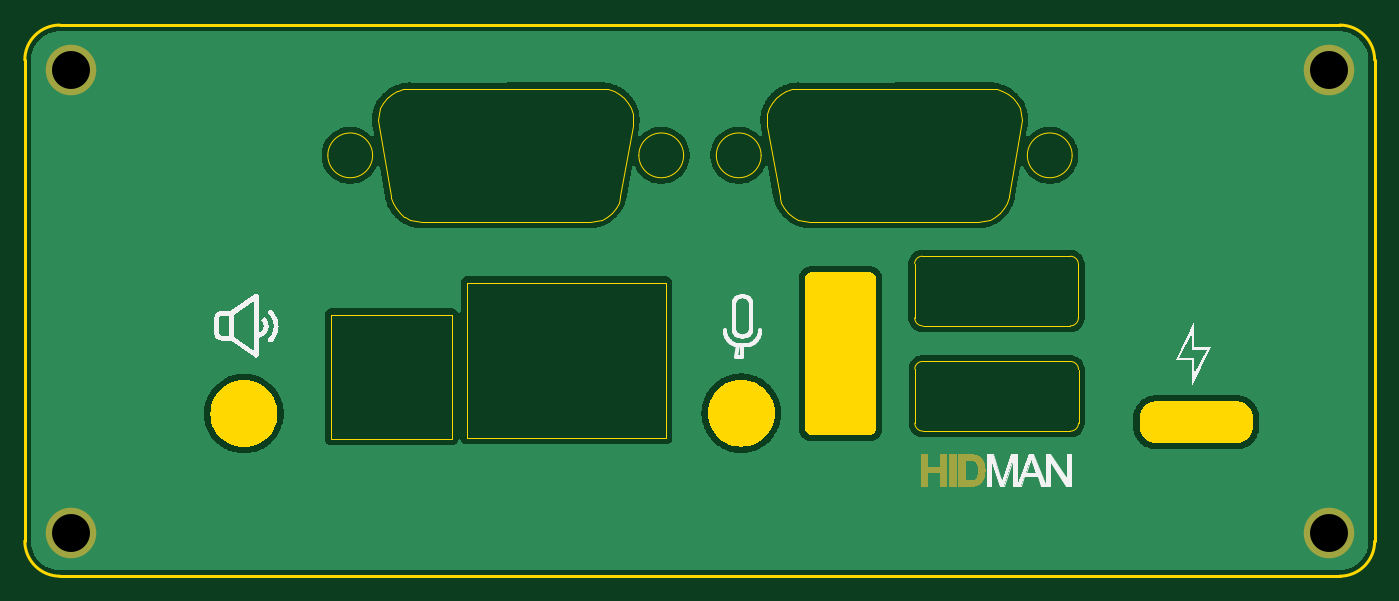
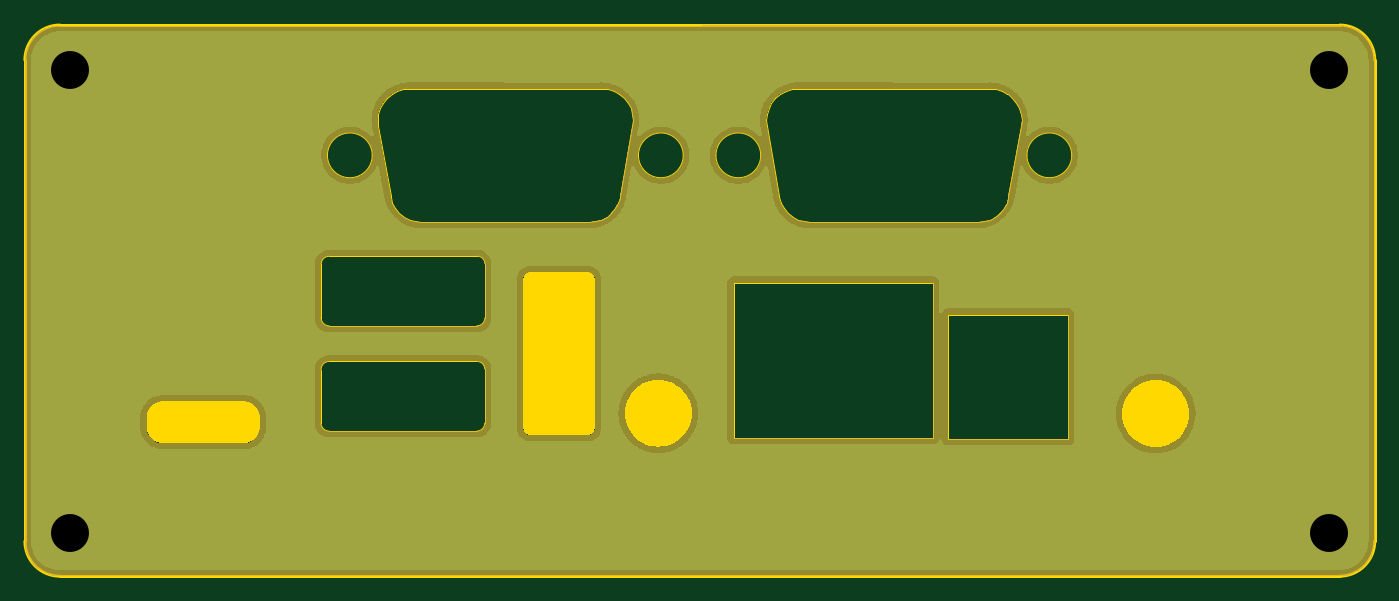
Circuit board: 11 layer files. Board 108.5 x 44.3 mm.
- bottom_copper: MiniCamel_RearPlate-B_Cu.gbr (80023 bytes)
- bottom_mask: MiniCamel_RearPlate-B_Mask.gbr (24003 bytes)
- paste: MiniCamel_RearPlate-B_Paste.gbr (462 bytes)
- bottom_silk: MiniCamel_RearPlate-B_Silkscreen.gbr (463 bytes)
- outline: MiniCamel_RearPlate-Edge_Cuts.gbr (19450 bytes)
- top_copper: MiniCamel_RearPlate-F_Cu.gbr (80023 bytes)
- top_mask: MiniCamel_RearPlate-F_Mask.gbr (12910 bytes)
- paste: MiniCamel_RearPlate-F_Paste.gbr (462 bytes)
- top_silk: MiniCamel_RearPlate-F_Silkscreen.gbr (24408 bytes)
- drill: MiniCamel_RearPlate-NPTH.drl (269 bytes)
- drill: MiniCamel_RearPlate-PTH.drl (387 bytes)

=== bottom_copper: MiniCamel_RearPlate-B_Cu.gbr (80023 bytes, source omitted) ===
=== bottom_mask: MiniCamel_RearPlate-B_Mask.gbr (24003 bytes, source omitted) ===
=== paste: MiniCamel_RearPlate-B_Paste.gbr ===
%TF.GenerationSoftware,KiCad,Pcbnew,9.0.0*%
%TF.CreationDate,2025-03-14T14:54:43-04:00*%
%TF.ProjectId,MiniCamel_RearPlate,4d696e69-4361-46d6-956c-5f5265617250,rev?*%
%TF.SameCoordinates,Original*%
%TF.FileFunction,Paste,Bot*%
%TF.FilePolarity,Positive*%
%FSLAX46Y46*%
G04 Gerber Fmt 4.6, Leading zero omitted, Abs format (unit mm)*
G04 Created by KiCad (PCBNEW 9.0.0) date 2025-03-14 14:54:43*
%MOMM*%
%LPD*%
G01*
G04 APERTURE LIST*
G04 APERTURE END LIST*
M02*

=== bottom_silk: MiniCamel_RearPlate-B_Silkscreen.gbr ===
%TF.GenerationSoftware,KiCad,Pcbnew,9.0.0*%
%TF.CreationDate,2025-03-14T14:54:43-04:00*%
%TF.ProjectId,MiniCamel_RearPlate,4d696e69-4361-46d6-956c-5f5265617250,rev?*%
%TF.SameCoordinates,Original*%
%TF.FileFunction,Legend,Bot*%
%TF.FilePolarity,Positive*%
%FSLAX46Y46*%
G04 Gerber Fmt 4.6, Leading zero omitted, Abs format (unit mm)*
G04 Created by KiCad (PCBNEW 9.0.0) date 2025-03-14 14:54:43*
%MOMM*%
%LPD*%
G01*
G04 APERTURE LIST*
G04 APERTURE END LIST*
M02*

=== outline: MiniCamel_RearPlate-Edge_Cuts.gbr (19450 bytes, source omitted) ===
=== top_copper: MiniCamel_RearPlate-F_Cu.gbr (80023 bytes, source omitted) ===
=== top_mask: MiniCamel_RearPlate-F_Mask.gbr (12910 bytes, source omitted) ===
=== paste: MiniCamel_RearPlate-F_Paste.gbr ===
%TF.GenerationSoftware,KiCad,Pcbnew,9.0.0*%
%TF.CreationDate,2025-03-14T14:54:43-04:00*%
%TF.ProjectId,MiniCamel_RearPlate,4d696e69-4361-46d6-956c-5f5265617250,rev?*%
%TF.SameCoordinates,Original*%
%TF.FileFunction,Paste,Top*%
%TF.FilePolarity,Positive*%
%FSLAX46Y46*%
G04 Gerber Fmt 4.6, Leading zero omitted, Abs format (unit mm)*
G04 Created by KiCad (PCBNEW 9.0.0) date 2025-03-14 14:54:43*
%MOMM*%
%LPD*%
G01*
G04 APERTURE LIST*
G04 APERTURE END LIST*
M02*

=== top_silk: MiniCamel_RearPlate-F_Silkscreen.gbr (24408 bytes, source omitted) ===
=== drill: MiniCamel_RearPlate-NPTH.drl ===
M48
; DRILL file {KiCad 9.0.0} date 2025-03-14T14:54:45-0400
; FORMAT={-:-/ absolute / metric / decimal}
; #@! TF.CreationDate,2025-03-14T14:54:45-04:00
; #@! TF.GenerationSoftware,Kicad,Pcbnew,9.0.0
; #@! TF.FileFunction,NonPlated,1,2,NPTH
FMAT,2
METRIC
%
G90
G05
M30

=== drill: MiniCamel_RearPlate-PTH.drl ===
M48
; DRILL file {KiCad 9.0.0} date 2025-03-14T14:54:45-0400
; FORMAT={-:-/ absolute / metric / decimal}
; #@! TF.CreationDate,2025-03-14T14:54:45-04:00
; #@! TF.GenerationSoftware,Kicad,Pcbnew,9.0.0
; #@! TF.FileFunction,Plated,1,2,PTH
FMAT,2
METRIC
; #@! TA.AperFunction,Plated,PTH,ComponentDrill
T1C3.048
%
G90
G05
T1
X81.31Y-71.792
X81.31Y-109.01
X182.46Y-71.792
X182.46Y-109.01
M30

